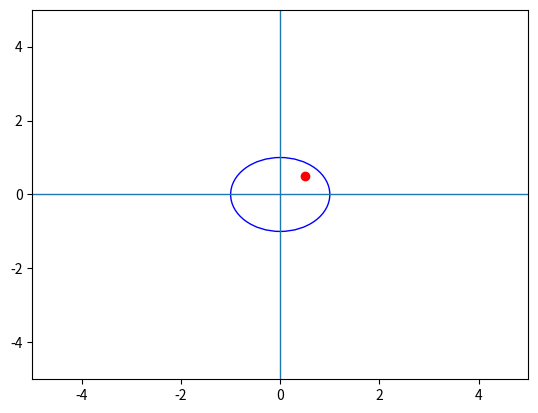
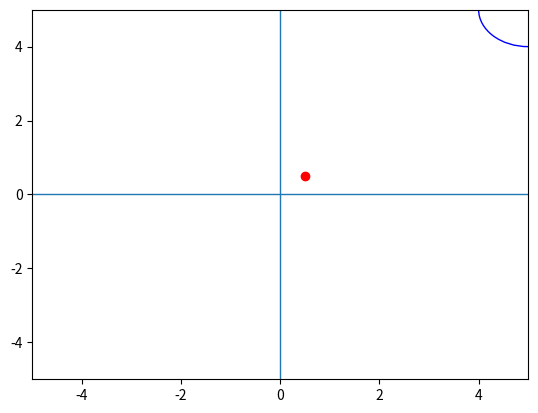

These charts were generated, in order, by the following Python code:
import matplotlib.pyplot as plt
from matplotlib.patches import Circle as pltCircle, Rectangle as pltRectangle
import math

# GeometricShapes class

class GeometricShapes:
    def __init__(self, x, y):
        self._x = x
        self._y = y 

    @property
    def x_coordinate(self):
        return self._x

    @x_coordinate.setter
    def x_coordinate(self, new_x):
        self._x = new_x

    @property
    def y_coordinate(self):
        return self._y

    @y_coordinate.setter
    def y_coordinate(self, new_y):
        self._y = new_y

    def translate(self, new_x, new_y):
            try:
                self.x_coordinate = float(new_x)
                self.y_coordinate = float(new_y)
            except ValueError:
                print(f"Error, you entered '{new_x}' and '{new_y}', both have to be numerics.")
            
    def __eq__(self, other):
        return type(self) is type(other)

    def __lt__(self, other):
        return self.area < other.area

    def __le__(self, other):
        return self.area <= other.area

    def __gt__(self, other):
        return self.area > other.area

    def __ge__(self, other):
        return self.area >= other.area


# Circle class
class Circle(GeometricShapes):
    def __init__(self, x, y, radius):
        super().__init__(x, y)
        try:   
            self._radius = float(radius)
        except ValueError as e:
            print(f"{e}")

    @property
    def area(self):
        return math.pi * self.radius**2

    @property
    def circumference(self):
        return 2 * math.pi * self.radius

    def circumference(self):
        return 2 * math.pi * self.radius
    
    def translate(self, new_x, new_y):
        try:
            self.x_coordinate = float(new_x)
            self.y_coordinate = float(new_y)
        except ValueError:
            print(f"Error, you entered '{new_x}' and '{new_y}', both have to be numerics.")

    def __repr__(self):
        return f"This is a circle with the coordinates {self._x}, {self._y} and radius {self._radius} units"

    def __str__(self):
        return f"This is a circle with the coordinates {self._x}, {self._y} and radius {self._radius} units"

    def is_unit_circle(self):
        if self._x == 0 and self._y == 0 and self._radius == 1:
            print("This is a unit circle")
        else:
            print("This is not a unit circle")
    
    def is_inside(self, test_x, test_y):
        distance = math.sqrt((test_x-self._x)**2+(test_y-self._y)**2)
        if distance <= self._radius:
            self.plot(test_x, test_y)
            return True
        else: 
            self.plot(test_x, test_y)
            return False
        
    def plot(self, test_x = None, test_y = None):
        fig, ax = plt.subplots()
        ax.set_xlim(-5, 5)
        ax.set_ylim(-5, 5)
        circle_for_plot = pltCircle((self._x, self._y), self._radius, fill=False, color='blue')
        ax.add_patch(circle_for_plot)
        ax.axhline(0, linewidth=1)  
        ax.axvline(0, linewidth=1) 
        if test_x is not None and test_y is not None:
            plt.plot(test_x, test_y, 'ro')  
        plt.show()

    
# Rectangle class
class Rectangle(GeometricShapes):
    def __init__(self, x, y, width, height):
        super().__init__(x, y)
        try:   
            self._width = float(width)
            self._height = float(height)
        except ValueError as e:
            print(f"{e}")

    @property
    def area(self):
        return self._width * self._height
    
    @property
    def circumference(self):
        return 2*(self._width + self._height)

    def __repr__(self):
        return f"This is a rectangle with the coordinates {self._x},{self._y} and area {self.area} squared units"

    def __str__(self):
        return f"This is a rectangle with the coordinates {self._x},{self._y} and area {self.area} squared units"
              
    def is_square(self):
        if self._width == self._height:
            print("This is a square")
        else:
            print("This is not a square")
    
    def is_inside(self, test_x, test_y):
        distance_x = test_x-self.x
        distance_y = test_y-self.y
        if distance_x <= self._width/2 or distance_y <= self._height/2:
            self.plot(test_x, test_y)
            return True
        else: 
            self.plot(test_x, test_y)
            return False
        
    def plot(self, test_x = None, test_y = None):
        
        x_min = self._x - self._width/2
        y_min = self._y - self._height/2 

        fig, ax = plt.subplots()

        ax.set_xlim(-5, 5)
        ax.set_ylim(-5, 5)

        rectangle = pltRectangle((x_min, y_min), self._width, self._height, fill = False)
        ax.add_patch(rectangle)
        ax.axhline(0, linewidth=1)  
        ax.axvline(0, linewidth=1) 
        if test_x is not None and test_y is not None:
            plt.plot(test_x, test_y, 'ro')  
        plt.show()


# Cube class

class Cube(GeometricShapes):
    def __init__(self, x, y, side):
        super().__init__(x, y)
        try:   
            self._side = float(side)
        except ValueError as e:
            print(f"{e}")

    @property
    def area(self):
        return 6*self._side**2
    
    @property
    def circumference(self):
        return 12*(self._side)

    def __repr__(self):
        return f"This is a Cube with the coordinates {self._x},{self._y} and area {self.area} squared units"

    def __str__(self):
        return f"This is a rectangle with the coordinates {self._x},{self._y} and area {self.area} squared units"
              
    def is_cube(self):
        if self.circumference/self._side == 12:
            print("This is a cube")
        else:
            print("This is not a cube")
    
    def is_inside(self, test_x, test_y):
        distance_x = test_x-self.x
        distance_y = test_y-self.y
        if distance_x <= self._width/2 or distance_y <= self._height/2:
            self.plot(test_x, test_y)
            return True
        else: 
            self.plot(test_x, test_y)
            return False
        
    def plot(self, test_x = None, test_y = None):
        x_min = self._x - self._side/2
        y_min = self._y - self._side/2 

        fig, ax = plt.subplots()

        ax.set_xlim(-5, 5)
        ax.set_ylim(-5, 5)

        rectangle = pltRectangle((x_min, y_min), self._side, self._side, fill = False)
        ax.add_patch(rectangle)
        ax.axhline(0, linewidth=1)  
        ax.axvline(0, linewidth=1) 
        if test_x is not None and test_y is not None:
            plt.plot(test_x, test_y, 'ro')  
        plt.show()


# Sphere class
class Sphere(GeometricShapes):
    def __init__(self, x, y, radius):
        super().__init__(x, y)
        try:   
            self._radius = float(radius)
        except ValueError as e:
            print(f"{e}")

    @property
    def area(self):
        return math.pi*4*self.radius**2

    @property
    def circumference(self):
        return 2 * math.pi * self.radius

    def circumference(self):
        return 2 * math.pi * self.radius
    
    def translate(self, new_x, new_y):
        try:
            self.x_coordinate = float(new_x)
            self.y_coordinate = float(new_y)
        except ValueError:
            print(f"Error, you entered '{new_x}' and '{new_y}', both have to be numerics.")

    def __repr__(self):
        return f"This is a circle with the coordinates {self._x}, {self._y} and radius {self._radius} units"

    def __str__(self):
        return f"This is a circle with the coordinates {self._x}, {self._y} and radius {self._radius} units"

    def is_unit_sphere(self):
        if self._x == 0 and self._y == 0 and self._radius == 1:
            print("This is a unit sphere")
        else:
            print("This is not a unit sphere")
    
    def is_inside(self, test_x, test_y):
        distance = math.sqrt((test_x-self._x)**2+(test_y-self._y)**2)
        if distance <= self._radius:
            self.plot(test_x, test_y)
            return True
        else: 
            self.plot(test_x, test_y)
            return False
        
    def plot(self, test_x = None, test_y = None):
        fig, ax = plt.subplots()
        ax.set_xlim(-5, 5)
        ax.set_ylim(-5, 5)
        circle_for_plot = pltCircle((self._x, self._y), self._radius, fill=False, color='blue')
        ax.add_patch(circle_for_plot)
        ax.axhline(0, linewidth=1)  
        ax.axvline(0, linewidth=1) 
        if test_x is not None and test_y is not None:
            plt.plot(test_x, test_y, 'ro')  
        plt.show()



def main():
    
    # Kontroll enligt labben
    cirkel1 = Circle(x=0,y=0, radius=1) # enhetscirkel
    cirkel2 = Circle(x=1,y=1, radius=1)
    rektangel = Rectangle(x=0,y=0,width=1, height=1)
    print(cirkel1==cirkel2) # True
    print(cirkel2==rektangel) # False
    print(cirkel1.is_inside(0.5, 0.5)) # True
    cirkel1.translate(5,5)
    print(cirkel1.is_inside(0.5, 0.5)) # False
    cirkel1.translate("TRE",5) # ge ValueError med lämplig kommentar

if __name__ == "__main__":
    main()


